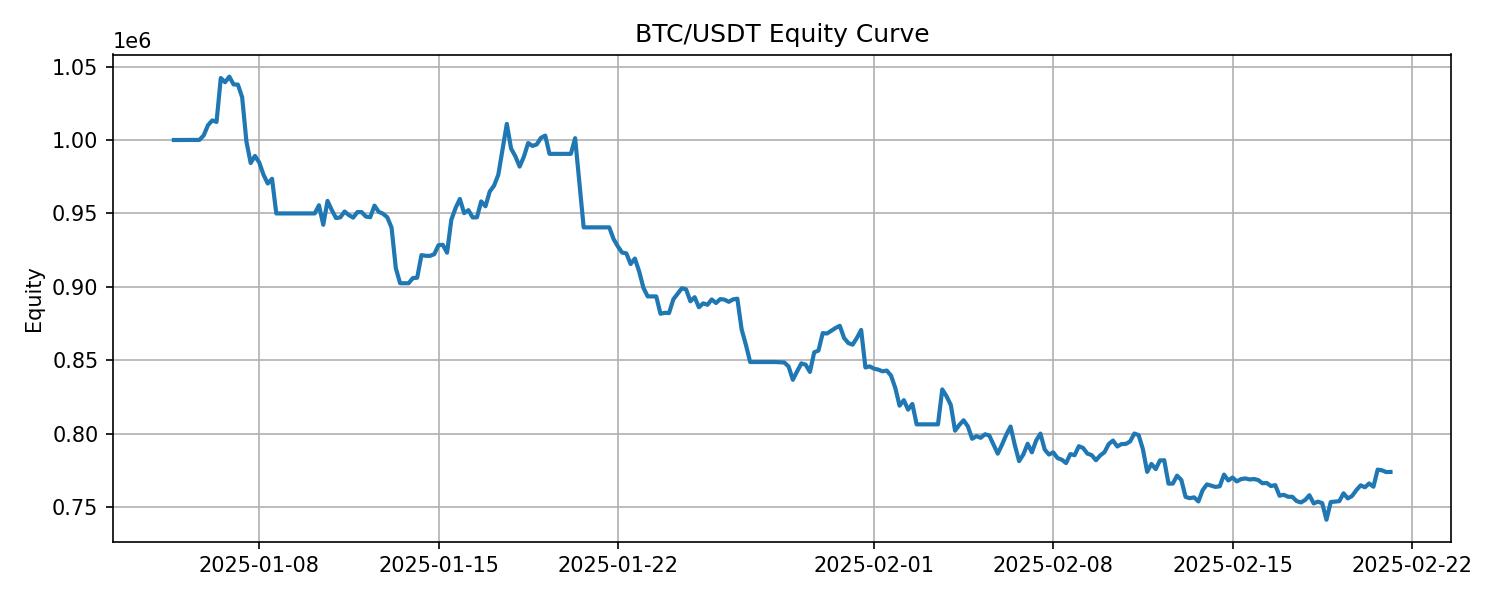

Source data for this figure (header and first rows):
timestamp, equity, drawdown
2025-01-04 16:00:00, 1000000, 0.0
2025-01-04 20:00:00, 1000000, 0.0
2025-01-05 00:00:00, 1000000, 0.0
2025-01-05 04:00:00, 1000000, 0.0
2025-01-05 08:00:00, 1000000, 0.0
2025-01-05 12:00:00, 1000000, 0.0
2025-01-05 16:00:00, 1000064, 0.0
2025-01-05 20:00:00, 1003189, 0.0
2025-01-06 00:00:00, 1010084, 0.0
2025-01-06 04:00:00, 1013346, 0.0
2025-01-06 08:00:00, 1012310, -0.001022
2025-01-06 12:00:00, 1042209, 0.0
2025-01-06 16:00:00, 1039353, -0.002741
2025-01-06 20:00:00, 1043149, 0.0
2025-01-07 00:00:00, 1037821, -0.005108
2025-01-07 04:00:00, 1037758, -0.005168
2025-01-07 08:00:00, 1029159, -0.01341
2025-01-07 12:00:00, 999044, -0.04228
2025-01-07 16:00:00, 984333, -0.05638
2025-01-07 20:00:00, 989168, -0.05175
2025-01-08 00:00:00, 984748, -0.05599
2025-01-08 04:00:00, 976356, -0.06403
2025-01-08 08:00:00, 970357, -0.06978
2025-01-08 12:00:00, 973601, -0.06667
2025-01-08 16:00:00, 950000, -0.0893
2025-01-08 20:00:00, 950000, -0.0893
2025-01-09 00:00:00, 950000, -0.0893
2025-01-09 04:00:00, 950000, -0.0893
2025-01-09 08:00:00, 950000, -0.0893
2025-01-09 12:00:00, 950000, -0.0893
2025-01-09 16:00:00, 950000, -0.0893
2025-01-09 20:00:00, 950000, -0.0893
2025-01-10 00:00:00, 950000, -0.0893
2025-01-10 04:00:00, 950000, -0.0893
2025-01-10 08:00:00, 955570, -0.08396
2025-01-10 12:00:00, 942283, -0.09669
2025-01-10 16:00:00, 958540, -0.08111
2025-01-10 20:00:00, 952281, -0.08711
2025-01-11 00:00:00, 946846, -0.09232
2025-01-11 04:00:00, 947328, -0.09186
2025-01-11 08:00:00, 951288, -0.08806
2025-01-11 12:00:00, 948867, -0.09038
2025-01-11 16:00:00, 947139, -0.09204
2025-01-11 20:00:00, 950906, -0.08843
2025-01-12 00:00:00, 950892, -0.08844
2025-01-12 04:00:00, 947845, -0.09136
2025-01-12 08:00:00, 947412, -0.09178
2025-01-12 12:00:00, 955310, -0.08421
2025-01-12 16:00:00, 951087, -0.08825
2025-01-12 20:00:00, 949778, -0.08951
2025-01-13 00:00:00, 947365, -0.09182
2025-01-13 04:00:00, 940357, -0.09854
2025-01-13 08:00:00, 912693, -0.1251
2025-01-13 12:00:00, 902460, -0.1349
2025-01-13 16:00:00, 902460, -0.1349
2025-01-13 20:00:00, 902460, -0.1349
2025-01-14 00:00:00, 905973, -0.1315
2025-01-14 04:00:00, 906211, -0.1313
2025-01-14 08:00:00, 921612, -0.1165
2025-01-14 12:00:00, 921136, -0.117
... 226 more rows
